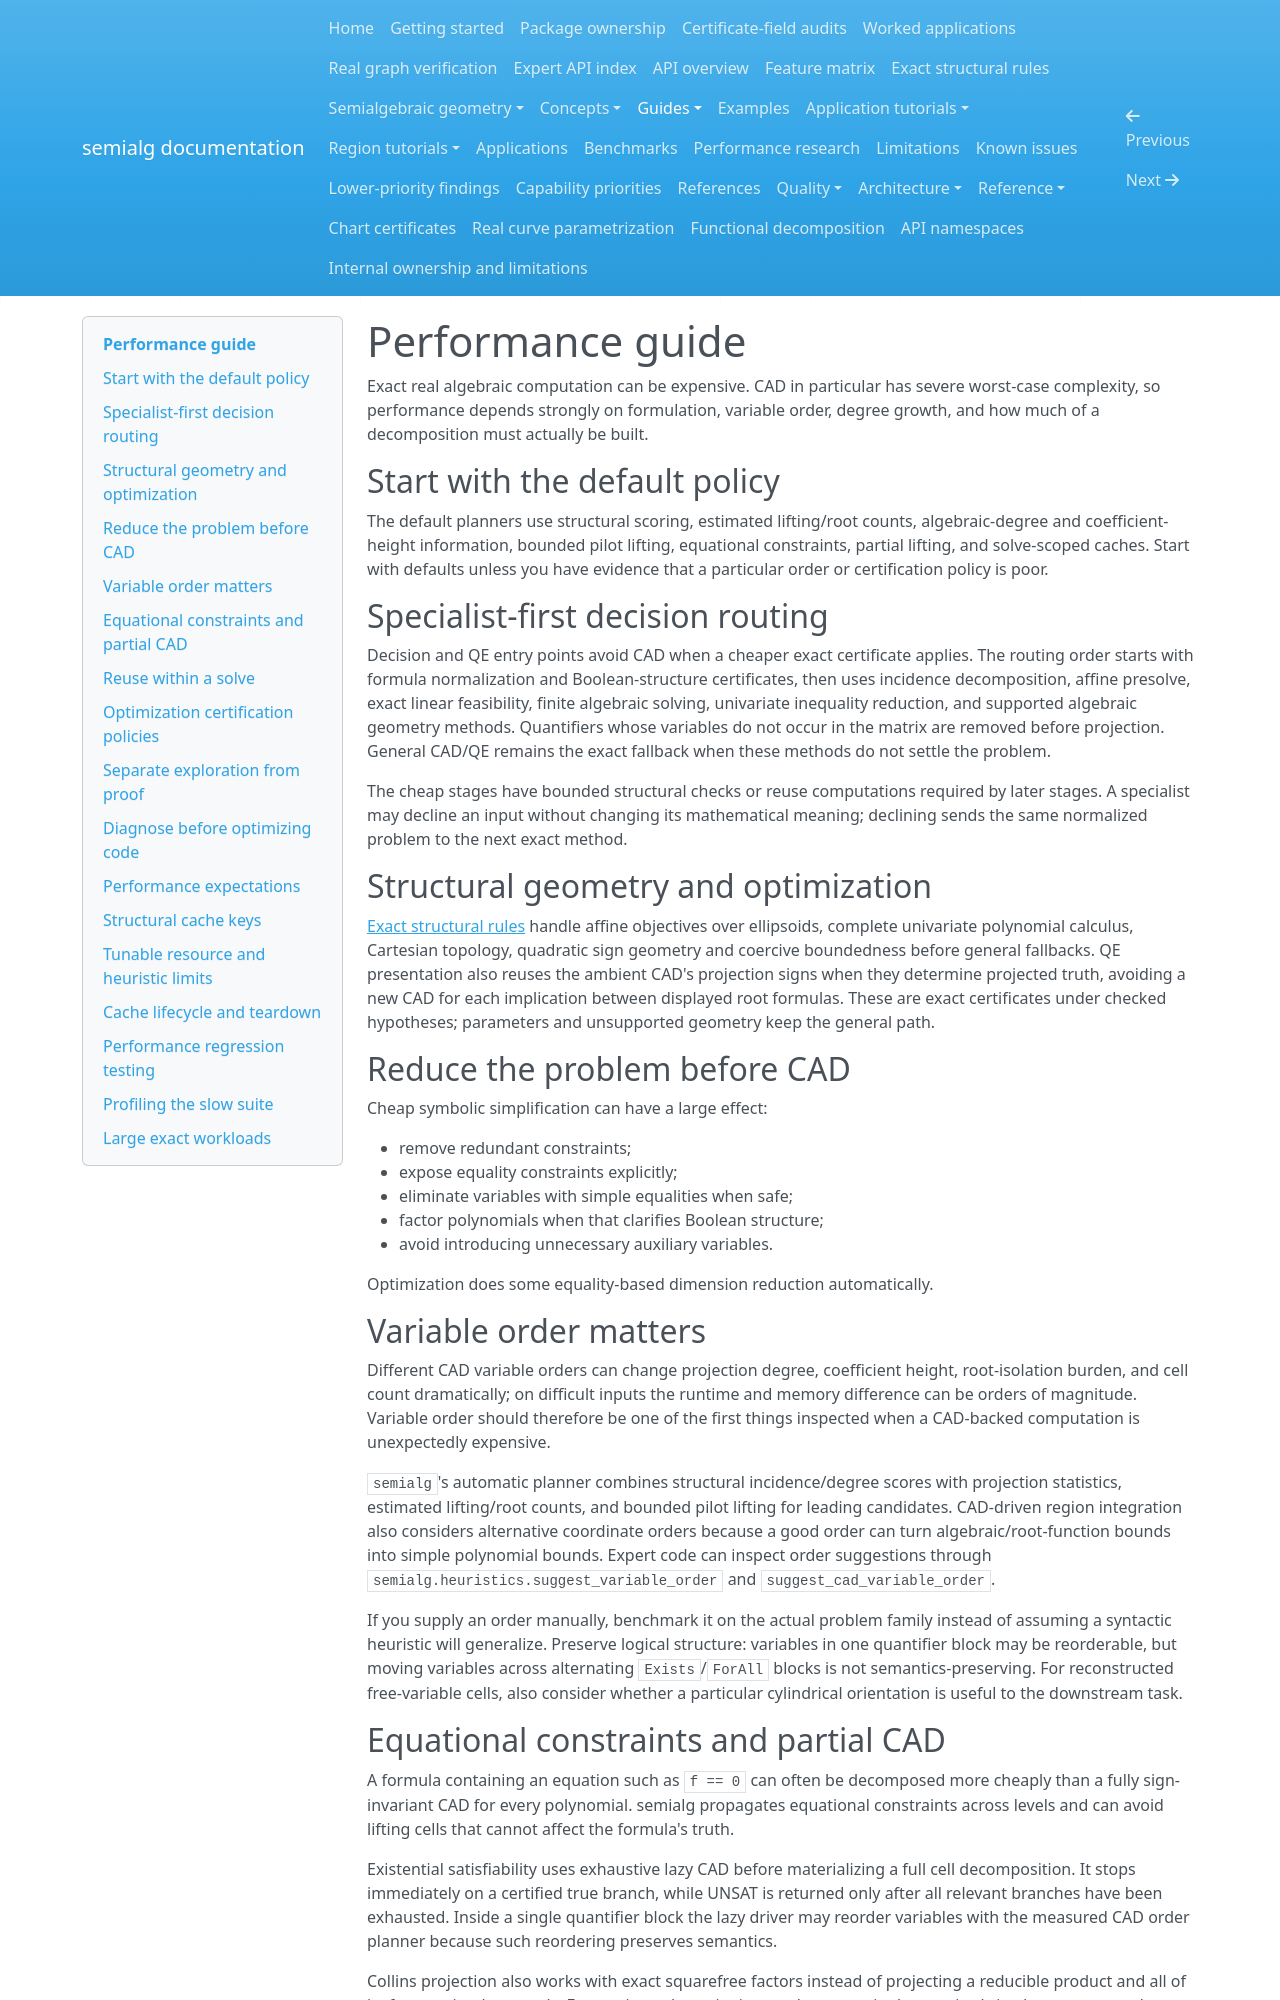

repository: BhuvaneshBhatt/semialg · page: guides/performance/index.html · generator: mkdocs

# Performance guide

Exact real algebraic computation can be expensive. CAD in particular has severe worst-case complexity, so performance depends strongly on formulation, variable order, degree growth, and how much of a decomposition must actually be built.

## Start with the default policy

The default planners use structural scoring, estimated lifting/root counts, algebraic-degree and coefficient-height information, bounded pilot lifting, equational constraints, partial lifting, and solve-scoped caches. Start with defaults unless you have evidence that a particular order or certification policy is poor.

## Specialist-first decision routing

Decision and QE entry points avoid CAD when a cheaper exact certificate applies. The routing order starts with formula normalization and Boolean-structure certificates, then uses incidence decomposition, affine presolve, exact linear feasibility, finite algebraic solving, univariate inequality reduction, and supported algebraic geometry methods. Quantifiers whose variables do not occur in the matrix are removed before projection. General CAD/QE remains the exact fallback when these methods do not settle the problem.

The cheap stages have bounded structural checks or reuse computations required by later stages. A specialist may decline an input without changing its mathematical meaning; declining sends the same normalized problem to the next exact method.

## Structural geometry and optimization

[Exact structural rules](../structural_rules.md) handle affine objectives over ellipsoids, complete univariate polynomial calculus, Cartesian topology, quadratic sign geometry and coercive boundedness before general fallbacks. QE presentation also reuses the ambient CAD's projection signs when they determine projected truth, avoiding a new CAD for each implication between displayed root formulas. These are exact certificates under checked hypotheses; parameters and unsupported geometry keep the general path.

## Reduce the problem before CAD

Cheap symbolic simplification can have a large effect:

- remove redundant constraints;
- expose equality constraints explicitly;
- eliminate variables with simple equalities when safe;
- factor polynomials when that clarifies Boolean structure;
- avoid introducing unnecessary auxiliary variables.

Optimization does some equality-based dimension reduction automatically.

## Variable order matters

Different CAD variable orders can change projection degree, coefficient height, root-isolation burden, and cell count dramatically; on difficult inputs the runtime and memory difference can be orders of magnitude. Variable order should therefore be one of the first things inspected when a CAD-backed computation is unexpectedly expensive.

`semialg`'s automatic planner combines structural incidence/degree scores with projection statistics, estimated lifting/root counts, and bounded pilot lifting for leading candidates. CAD-driven region integration also considers alternative coordinate orders because a good order can turn algebraic/root-function bounds into simple polynomial bounds. Expert code can inspect order suggestions through `semialg.heuristics.suggest_variable_order` and `suggest_cad_variable_order`.

If you supply an order manually, benchmark it on the actual problem family instead of assuming a syntactic heuristic will generalize. Preserve logical structure: variables in one quantifier block may be reorderable, but moving variables across alternating `Exists`/`ForAll` blocks is not semantics-preserving. For reconstructed free-variable cells, also consider whether a particular cylindrical orientation is useful to the downstream task.

## Equational constraints and partial CAD

A formula containing an equation such as `f == 0` can often be decomposed more cheaply than a fully sign-invariant CAD for every polynomial. semialg propagates equational constraints across levels and can avoid lifting cells that cannot affect the formula's truth.

Existential satisfiability uses exhaustive lazy CAD before materializing a full cell decomposition. It stops immediately on a certified true branch, while UNSAT is returned only after all relevant branches have been exhausted. Inside a single quantifier block the lazy driver may reorder variables with the measured CAD order planner because such reordering preserves semantics.

Collins projection also works with exact squarefree factors instead of projecting a reducible product and all of its factors simultaneously. Factor signs plus pairwise resultants retain the required sign/root events and reduce redundant coefficients and discriminants. Reduced McCallum/Lazard paths retain their validated certification and Collins fallback contract.

Write logical structure explicitly instead of hiding useful equalities inside opaque transformations.
